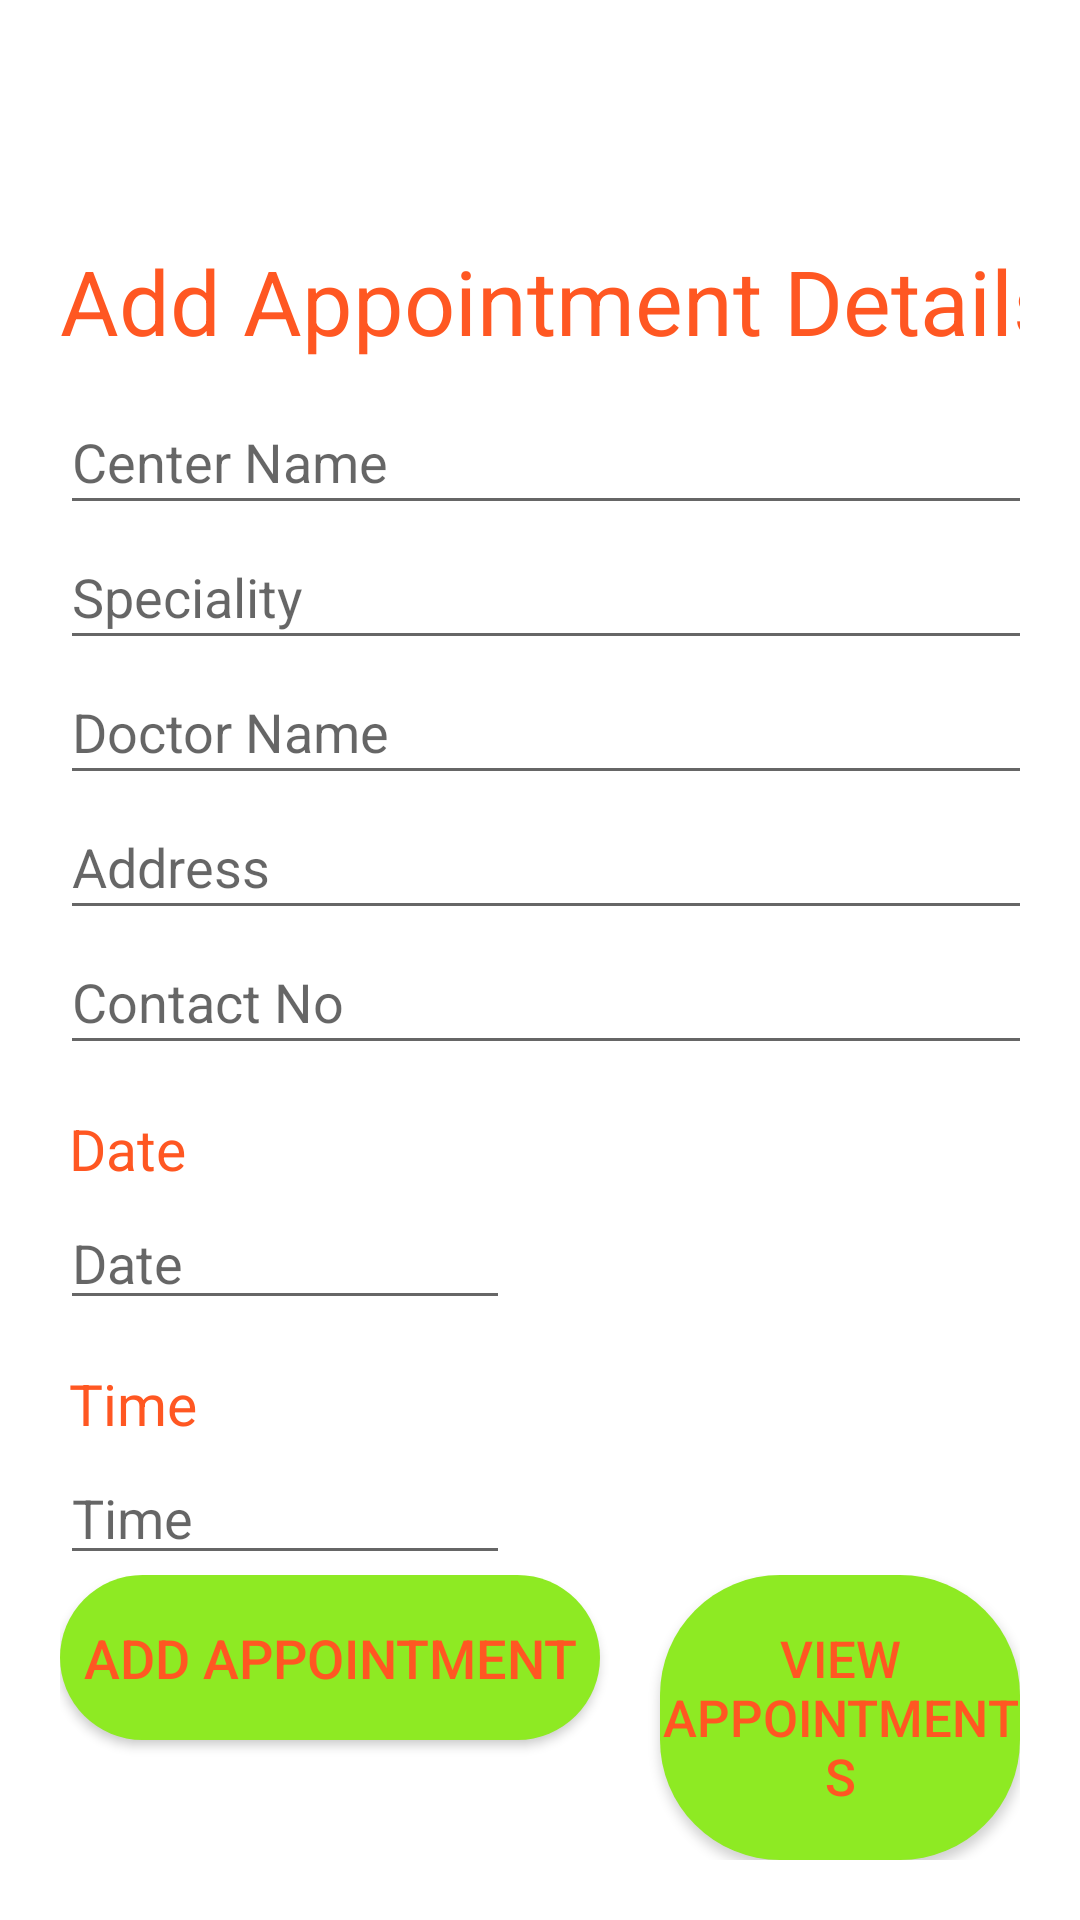

Android layout source for this screen:
<!-- AndroidManifest.xml: application theme AppTheme -->
<!-- res/layout/activity_appoinment.xml -->
<?xml version="1.0" encoding="utf-8"?>
<LinearLayout xmlns:android="http://schemas.android.com/apk/res/android"
    xmlns:app="http://schemas.android.com/apk/res-auto"
    xmlns:tools="http://schemas.android.com/tools"
    android:layout_width="match_parent"
    android:layout_height="match_parent"
    tools:context=".MainActivity"
    android:orientation="vertical"
    android:background="#fff"
    android:padding="20dp">

    <ImageView
        android:id="@+id/imageView"
        android:layout_width="60dp"
        android:layout_height="60dp"
        android:layout_gravity="center"
        app:layout_constraintBottom_toBottomOf="parent"
        app:layout_constraintEnd_toEndOf="parent"
        app:layout_constraintHorizontal_bias="0.936"
        app:layout_constraintStart_toStartOf="parent"
        app:layout_constraintTop_toTopOf="parent"
        app:layout_constraintVertical_bias="0.038"
        app:srcCompat="@drawable/icons8_hospital_3_64" />

    <TextView
        android:id="@+id/textView3"
        android:layout_width="351dp"
        android:layout_height="50dp"
        android:text="@string/head"
        android:textColor="@color/colorPrimary"
        android:textSize="30sp"
        app:layout_constraintBottom_toBottomOf="parent"
        app:layout_constraintEnd_toEndOf="parent"
        app:layout_constraintHorizontal_bias="0.238"
        app:layout_constraintStart_toStartOf="parent"
        app:layout_constraintTop_toTopOf="parent"
        app:layout_constraintVertical_bias="0.057" />


    <EditText
        android:id="@+id/eTTCenterName"
        android:layout_width="350dp"
        android:layout_height="45dp"
        android:ems="10"
        android:foregroundTint="#FFFFFF"
        android:hint="@string/centerName"
        android:inputType="textPersonName"
        android:textColor="#000"

        app:layout_constraintBottom_toBottomOf="parent"
        app:layout_constraintEnd_toEndOf="parent"
        app:layout_constraintHorizontal_bias="0.492"
        app:layout_constraintStart_toStartOf="parent"
        app:layout_constraintTop_toTopOf="parent"
        app:layout_constraintVertical_bias="0.161" />

    <EditText
        android:id="@+id/eTTSpeciality"
        android:layout_width="350dp"
        android:layout_height="45dp"
        android:ems="10"
        android:inputType="textPersonName"
        android:hint="@string/special"

        android:textColor="#000"
        app:layout_constraintBottom_toBottomOf="parent"
        app:layout_constraintEnd_toEndOf="parent"
        app:layout_constraintHorizontal_bias="0.492"
        app:layout_constraintStart_toStartOf="parent"
        app:layout_constraintTop_toTopOf="parent"
        app:layout_constraintVertical_bias="0.254" />

    <EditText
        android:id="@+id/eTTdocName"
        android:layout_width="350dp"
        android:layout_height="45dp"
        android:ems="10"
        android:inputType="textPersonName"
        android:hint="@string/name_doctor"
        android:textColor="#000"
        app:layout_constraintBottom_toBottomOf="parent"
        app:layout_constraintEnd_toEndOf="parent"
        app:layout_constraintHorizontal_bias="0.484"
        app:layout_constraintStart_toStartOf="parent"
        app:layout_constraintTop_toTopOf="parent"
        app:layout_constraintVertical_bias="0.357" />

    <EditText
        android:id="@+id/eTTAddress"
        android:layout_width="350dp"
        android:layout_height="45dp"
        android:ems="10"
        android:inputType="textPersonName"
        android:hint="@string/address_enter"
        android:textColor="#000"
        app:layout_constraintBottom_toBottomOf="parent"
        app:layout_constraintEnd_toEndOf="parent"
        app:layout_constraintHorizontal_bias="0.484"
        app:layout_constraintStart_toStartOf="parent"
        app:layout_constraintTop_toTopOf="parent"
        app:layout_constraintVertical_bias="0.467" />

    <EditText
        android:id="@+id/eTTPhone"
        android:layout_width="350dp"
        android:layout_height="45dp"
        android:ems="10"
        android:inputType="phone"
        android:hint="@string/phone_enter"
        android:textColor="#000"
        app:layout_constraintBottom_toBottomOf="parent"
        app:layout_constraintEnd_toEndOf="parent"
        app:layout_constraintStart_toStartOf="parent"
        app:layout_constraintTop_toTopOf="parent"
        app:layout_constraintVertical_bias="0.588" />

    <LinearLayout
        android:id="@+id/dateLayout"
        android:layout_width="wrap_content"
        android:layout_height="wrap_content"
        android:orientation="vertical">


        <TextView
            android:id="@+id/dateText"
            android:layout_width="60dp"
            android:layout_height="30dp"
            android:ems="10"
            android:text="Date"
            android:textSize="19dp"
            android:textColor="@color/colorPrimary"
            android:layout_marginTop="15dp"
            android:layout_marginLeft="3dp"/>

        <EditText
            android:id="@+id/eTTDate"
            android:layout_width="150dp"
            android:layout_height="40dp"
            android:ems="10"
            android:inputType="date"
            android:hint="Date"
            android:textColor="#000"
            app:layout_constraintBottom_toBottomOf="parent"
            app:layout_constraintEnd_toEndOf="parent"
            app:layout_constraintStart_toStartOf="parent"
            app:layout_constraintTop_toTopOf="parent"
            app:layout_constraintVertical_bias="0.588" />

    </LinearLayout>

    <LinearLayout
        android:id="@+id/timelayout"
        android:layout_width="wrap_content"
        android:layout_height="wrap_content"
        android:orientation="vertical">


        <TextView
            android:id="@+id/timeText"
            android:layout_width="60dp"
            android:layout_height="30dp"
            android:ems="10"
            android:text="Time"
            android:textSize="19dp"
            android:textColor="@color/colorPrimary"
            android:layout_marginTop="15dp"
            android:layout_marginLeft="3dp"/>

        <EditText
            android:id="@+id/eTTtime"
            android:layout_width="150dp"
            android:layout_height="40dp"
            android:ems="10"
            android:inputType="time"
            android:hint="Time"
            android:textColor="#000"
            app:layout_constraintBottom_toBottomOf="parent"
            app:layout_constraintEnd_toEndOf="parent"
            app:layout_constraintStart_toStartOf="parent"
            app:layout_constraintTop_toTopOf="parent"
            app:layout_constraintVertical_bias="0.588" />



    </LinearLayout>

    <RelativeLayout
        android:layout_width="match_parent"
        android:layout_height="wrap_content">

    <Button
        android:id="@+id/button"
        android:layout_width="180dp"
        android:layout_height="55dp"

        android:background="@drawable/layout"
        android:text="Add Appointment"
        android:textColor="@color/colorPrimary"
        android:textSize="18sp"
        app:layout_constraintBottom_toBottomOf="parent"
        app:layout_constraintStart_toStartOf="parent"
        app:layout_constraintTop_toTopOf="parent"
        app:layout_constraintVertical_bias="0.816" />

    <Button
        android:id="@+id/button1"
        android:layout_width="210dp"
        android:layout_height="100dp"
        android:layout_weight="1"
        android:background="@drawable/layout"
        android:layout_marginLeft="200dp"
        android:text="View Appointments"
        android:textColor="@color/colorPrimary"
        android:textSize="17dp"
        app:layout_constraintBottom_toBottomOf="parent"
        app:layout_constraintStart_toStartOf="parent"
        app:layout_constraintTop_toTopOf="parent"
        app:layout_constraintVertical_bias="0.816" />

    </RelativeLayout>

</LinearLayout>
<!-- resources referenced by this layout -->
<resources>
  <color name="colorPrimary">#FF5722</color>
  <!-- drawable layout (drawable-xhdpi) -->
  <?xml version="1.0" encoding="utf-8"?>
  <shape xmlns:android="http://schemas.android.com/apk/res/android"
      android:shape="rectangle">
      <solid android:color="#8EEA23"></solid>
      <corners android:radius="40dp">
  
      </corners>
  
  </shape>
  <string name="address_enter">Address</string>
  <string name="centerName">Center Name</string>
  <string name="head">Add Appointment Details</string>
  <string name="name_doctor">Doctor Name</string>
  <string name="phone_enter">Contact No</string>
  <string name="special">Speciality</string>
  <style name="AppTheme" parent="Theme.AppCompat.Light.DarkActionBar">
          
          <item name="colorPrimary">#FFFF5722</item>
          <item name="colorPrimaryDark">#FFFF5722</item>
          <item name="colorAccent">#FFFF5722</item>
      </style>
</resources>
